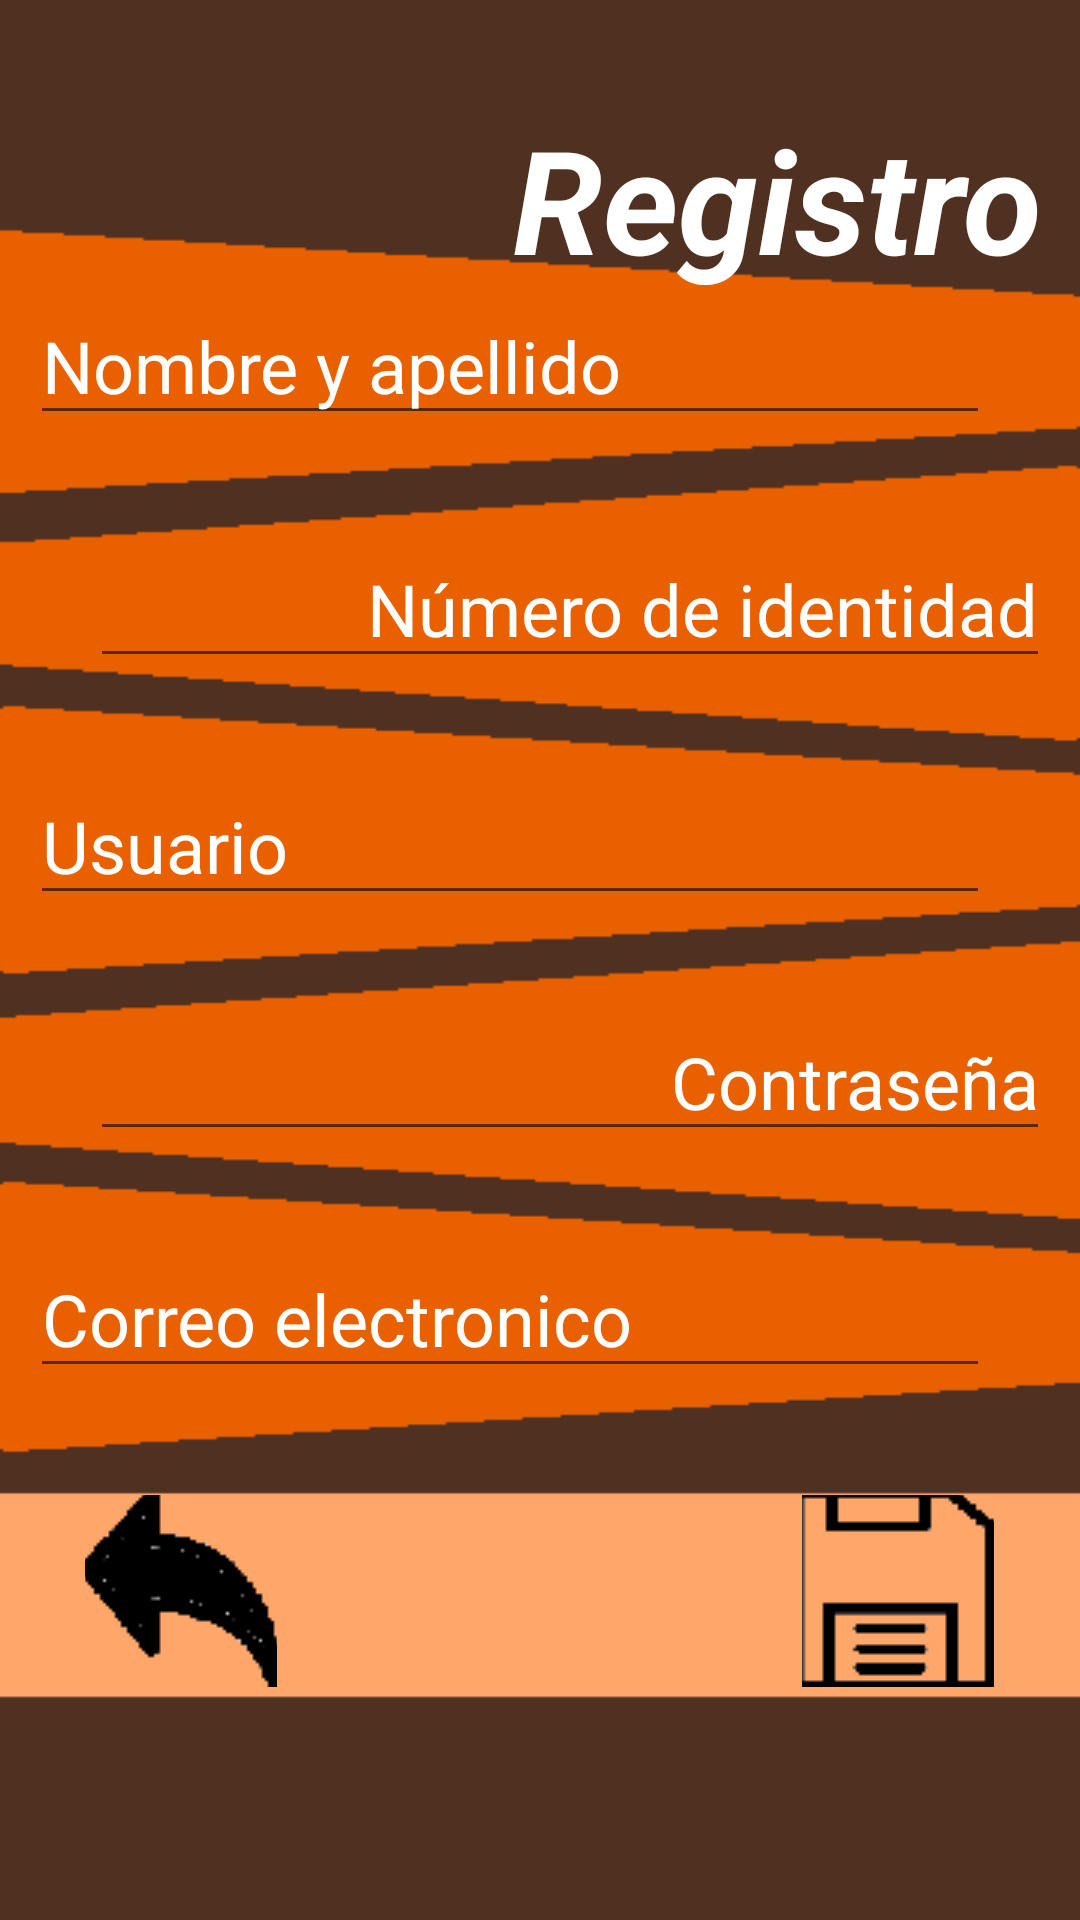

Write the Android layout XML for this screen, with the resource values it uses.
<!-- AndroidManifest.xml: application theme Theme.AppCompat.Light.NoActionBar -->
<!-- res/layout/activity_main.xml -->
<?xml version="1.0" encoding="utf-8"?>
<androidx.constraintlayout.widget.ConstraintLayout xmlns:android="http://schemas.android.com/apk/res/android"
    xmlns:app="http://schemas.android.com/apk/res-auto"
    xmlns:tools="http://schemas.android.com/tools"
    android:layout_width="match_parent"
    android:layout_height="match_parent"
    android:background="@drawable/fondo2"
    tools:context=".MainActivity">

    <TextView
        android:id="@+id/bienvenido"
        android:layout_width="wrap_content"
        android:layout_height="wrap_content"
        android:text="@string/t_registro"
        android:textColor="#FFFFFF"
        android:textSize="48sp"
        android:textStyle="bold|italic"
        app:layout_constraintBottom_toBottomOf="parent"
        app:layout_constraintEnd_toEndOf="parent"
        app:layout_constraintHorizontal_bias="0.931"
        app:layout_constraintStart_toStartOf="parent"
        app:layout_constraintTop_toTopOf="parent"
        app:layout_constraintVertical_bias="0.059" />

    <EditText
        android:id="@+id/usuario"
        android:layout_width="0dp"
        android:layout_height="wrap_content"
        android:layout_marginStart="10dp"
        android:layout_marginEnd="30dp"
        android:ems="10"
        android:hint="@string/user"
        android:inputType="textPersonName"
        android:textColor="#AFF0F8"
        android:textColorHint="#FFFFFF"
        android:textSize="24sp"
        app:layout_constraintBottom_toBottomOf="parent"
        app:layout_constraintEnd_toEndOf="parent"
        app:layout_constraintHorizontal_bias="1.0"
        app:layout_constraintStart_toStartOf="parent"
        app:layout_constraintTop_toTopOf="parent"
        app:layout_constraintVertical_bias="0.433" />

    <EditText
        android:id="@+id/clave"
        android:layout_width="0dp"
        android:layout_height="wrap_content"
        android:layout_marginStart="30dp"
        android:layout_marginEnd="10dp"
        android:ems="10"
        android:gravity="right"
        android:hint="@string/password"
        android:inputType="textPassword"
        android:textColor="#AFF0F8"
        android:textColorHint="#FFFFFF"
        android:textSize="24sp"
        app:layout_constraintBottom_toBottomOf="parent"
        app:layout_constraintEnd_toEndOf="parent"
        app:layout_constraintHorizontal_bias="0.0"
        app:layout_constraintStart_toStartOf="parent"
        app:layout_constraintTop_toTopOf="parent"
        app:layout_constraintVertical_bias="0.566" />

    <EditText
        android:id="@+id/correo"
        android:layout_width="0dp"
        android:layout_height="wrap_content"
        android:layout_marginStart="10dp"
        android:layout_marginEnd="30dp"
        android:ems="10"
        android:hint="@string/correo"
        android:inputType="textEmailAddress"
        android:textColor="#AFF0F8"
        android:textColorHint="#FFFFFF"
        android:textSize="24sp"
        app:layout_constraintBottom_toBottomOf="parent"
        app:layout_constraintEnd_toEndOf="parent"
        app:layout_constraintHorizontal_bias="0.0"
        app:layout_constraintStart_toStartOf="parent"
        app:layout_constraintTop_toTopOf="parent"
        app:layout_constraintVertical_bias="0.7" />

    <EditText
        android:id="@+id/nombre"
        android:layout_width="0dp"
        android:layout_height="wrap_content"
        android:layout_marginStart="10dp"
        android:layout_marginEnd="30dp"
        android:ems="10"
        android:hint="@string/nombre"
        android:inputType="textPersonName"
        android:textColor="#AFF0F8"
        android:textColorHint="#FFFFFF"
        android:textSize="24sp"
        app:layout_constraintBottom_toBottomOf="parent"
        app:layout_constraintEnd_toEndOf="parent"
        app:layout_constraintHorizontal_bias="0.0"
        app:layout_constraintStart_toStartOf="parent"
        app:layout_constraintTop_toTopOf="parent"
        app:layout_constraintVertical_bias="0.162" />

    <EditText
        android:id="@+id/dni"
        android:layout_width="0dp"
        android:layout_height="wrap_content"
        android:layout_marginStart="30dp"
        android:layout_marginEnd="10dp"
        android:ems="10"
        android:gravity="right"
        android:hint="@string/dni"
        android:inputType="number"
        android:textColor="#AFF0F8"
        android:textColorHint="#FFFFFF"
        android:textSize="24sp"
        app:layout_constraintBottom_toBottomOf="parent"
        app:layout_constraintEnd_toEndOf="parent"
        app:layout_constraintHorizontal_bias="1.0"
        app:layout_constraintStart_toStartOf="parent"
        app:layout_constraintTop_toTopOf="parent"
        app:layout_constraintVertical_bias="0.299" />

    <ImageButton
        android:id="@+id/button1"
        android:layout_width="64dp"
        android:layout_height="64dp"
        android:layout_marginEnd="20dp"
        android:onClick="consultar"
        app:layout_constraintBottom_toBottomOf="parent"
        app:layout_constraintEnd_toEndOf="parent"
        app:layout_constraintHorizontal_bias="0.969"
        app:layout_constraintStart_toStartOf="parent"
        app:layout_constraintTop_toTopOf="parent"
        app:layout_constraintVertical_bias="0.865"
        app:srcCompat="@drawable/guardar"
        tools:ignore="SpeakableTextPresentCheck" />

    <ImageButton
        android:id="@+id/imageButton2"
        android:layout_width="64dp"
        android:layout_height="64dp"
        android:layout_marginStart="20dp"
        android:onClick="atras"
        app:layout_constraintBottom_toBottomOf="parent"
        app:layout_constraintEnd_toEndOf="parent"
        app:layout_constraintHorizontal_bias="0.03"
        app:layout_constraintStart_toStartOf="parent"
        app:layout_constraintTop_toTopOf="parent"
        app:layout_constraintVertical_bias="0.865"
        app:srcCompat="@drawable/atras"
        tools:ignore="SpeakableTextPresentCheck" />

    <ImageButton
        android:id="@+id/verificar"
        android:layout_width="64dp"
        android:layout_height="64dp"
        android:visibility="invisible"
        app:layout_constraintBottom_toBottomOf="parent"
        app:layout_constraintEnd_toEndOf="parent"
        app:layout_constraintHorizontal_bias="0.498"
        app:layout_constraintStart_toStartOf="parent"
        app:layout_constraintTop_toTopOf="parent"
        app:layout_constraintVertical_bias="0.865"
        app:srcCompat="@drawable/enviar_correo"
        tools:ignore="SpeakableTextPresentCheck" />

</androidx.constraintlayout.widget.ConstraintLayout>
<!-- resources referenced by this layout -->
<resources>
  <!-- drawable atras: png bitmap (drawable-v24, 1142 bytes) -->
  <!-- drawable enviar_correo: png bitmap (drawable-v24, 1102 bytes) -->
  <!-- drawable fondo2: png bitmap (drawable-v24, 3636 bytes) -->
  <!-- drawable guardar: png bitmap (drawable-v24, 634 bytes) -->
  <string name="correo">Correo electronico</string>
  <string name="dni">Número de identidad</string>
  <string name="nombre">Nombre y apellido</string>
  <string name="password">Contraseña</string>
  <string name="t_registro">Registro</string>
  <string name="user">Usuario</string>
</resources>
